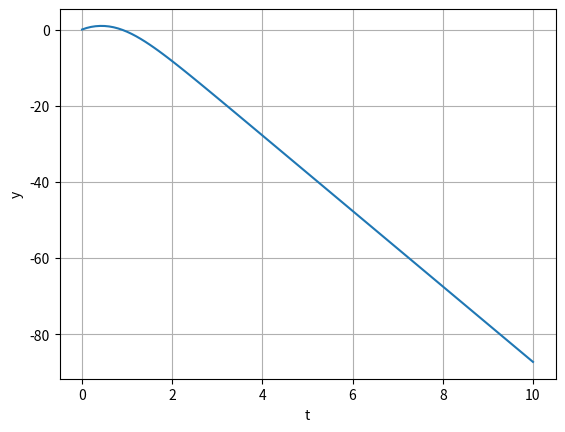

Reproduce this figure in Python.
'''
Exempel från Föreläsning 10 (2026-09-23)

Se slide 32 samt tavelanteckningarna. Del 1.
'''

import numpy as np
import matplotlib.pyplot as plt

def main():
    '''Huvudfunktion för programmet.'''
    # Parametrar
    g = 9.82
    a = 0.1
    v0 = 4
    h = 0.1 # vald steglängd för framåt Euler

    # Lös med framåt Euler (se separat funktion)
    t, z = framEuler(g, a, v0, h)

    # Plotta lösningen
    plt.figure(1)
    # Här är z[0] = y, dvs bollens höjd
    plt.plot(t, z[0])
    plt.grid(True)
    plt.xlabel('t')
    plt.ylabel('y')
    plt.show()
    return

def framEuler(g, a, v0, h):
    '''
    Funktion som löser begynnelsevärdesproblemet med framåt Euler.

    Denna funktion är baserad på filen F08_euler_system.py från
    Föreläsning 8.

    g och a är parametervärden.
    v0 är begynnelsevärdet på y'.
    h är steglängden.
    '''
    # Obs: z = [y, y']
    # Begynnelsevillkor
    t0 = 0
    z0 = np.array([0, v0])

    # Diffekvationens högerled
    def f(t, z):
        z1, z2 = z
        return np.array([
            z2,
            -a*z2*abs(z2) - g
        ])

    # Vi tar här 100 steg
    N = 100

    # Gör iordning vektorer
    t = np.zeros(N+1)
    z = np.zeros((z0.size, N+1))

    # Lagra begynnelsevillkor
    t[0] = t0
    z[:,0] = z0

    # Framåt Euler
    for j in range(N):
        t[j+1] = t[j] + h
        z[:,j+1] = z[:,j] + h*f(t[j], z[:,j])

    return t, z

if __name__ == '__main__':
    main()
